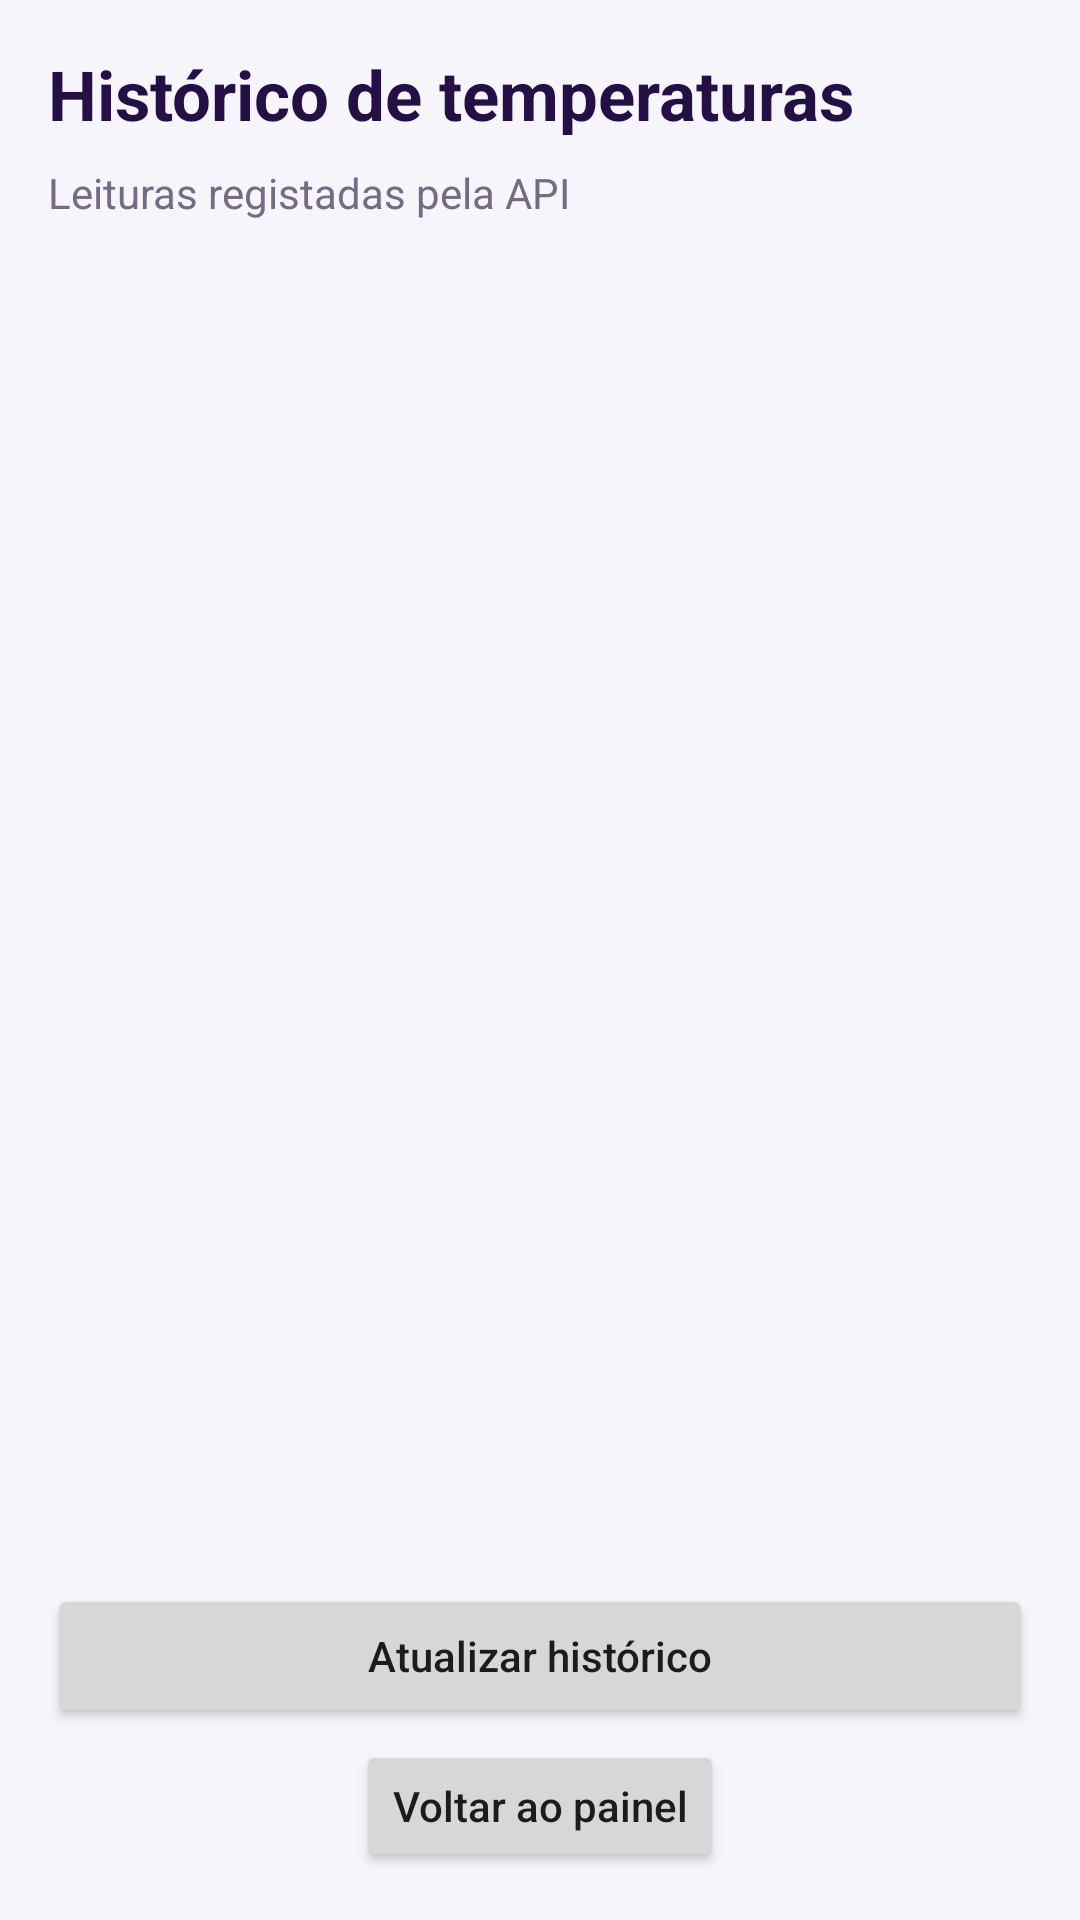

Here is an Android app screen rendered from its layout file. Give the layout XML and the strings, colors and styles it references.
<!-- AndroidManifest.xml: application theme Theme.MyApplication2102026 -->
<!-- res/layout/activity_history.xml -->
<LinearLayout
    xmlns:android="http://schemas.android.com/apk/res/android"
    android:layout_width="match_parent"
    android:layout_height="match_parent"
    android:orientation="vertical"
    android:background="#F7F5FC"
    android:padding="16dp">

    <TextView
        android:id="@+id/tvHistoryTitle"
        android:layout_width="match_parent"
        android:layout_height="wrap_content"
        android:text="Histórico de temperaturas"
        android:textColor="#241044"
        android:textSize="23sp"
        android:textStyle="bold"
        android:layout_marginBottom="8dp" />

    <TextView
        android:id="@+id/tvHistoryInfo"
        android:layout_width="match_parent"
        android:layout_height="wrap_content"
        android:text="Leituras registadas pela API"
        android:textColor="#756B85"
        android:textSize="14sp"
        android:layout_marginBottom="12dp" />

    <androidx.recyclerview.widget.RecyclerView
        android:id="@+id/recyclerViewHistory"
        android:layout_width="match_parent"
        android:layout_height="0dp"
        android:layout_weight="1" />

    <Button
        android:id="@+id/buttonRefreshHistory"
        android:layout_width="match_parent"
        android:layout_height="48dp"
        android:text="Atualizar histórico"
        android:textAllCaps="false" />

    <Button
        android:id="@+id/buttonBackHistory"
        android:layout_width="wrap_content"
        android:layout_height="44dp"
        android:layout_gravity="center_horizontal"
        android:layout_marginTop="4dp"
        android:text="Voltar ao painel"
        android:textAllCaps="false" />

</LinearLayout>
<!-- resources referenced by this layout -->
<resources>
  <style name="Theme.MyApplication2102026" parent="Theme.MaterialComponents.DayNight.DarkActionBar">
          
          <item name="colorPrimary">@color/purple_500</item>
          <item name="colorPrimaryVariant">@color/purple_700</item>
          <item name="colorOnPrimary">@color/white</item>
          
          <item name="colorSecondary">@color/teal_200</item>
          <item name="colorSecondaryVariant">@color/teal_700</item>
          <item name="colorOnSecondary">@color/black</item>
          
          <item name="android:statusBarColor">?attr/colorPrimaryVariant</item>
          
      </style>
  <!-- not gathered from this repository: default colours our renderer supplied (Android Studio template values) -->
  <color name="purple_500">#FF6200EE</color>
  <color name="purple_700">#FF3700B3</color>
  <color name="teal_200">#FF03DAC5</color>
  <color name="teal_700">#FF018786</color>
  <color name="black">#FF000000</color>
  <color name="white">#FFFFFFFF</color>
</resources>
